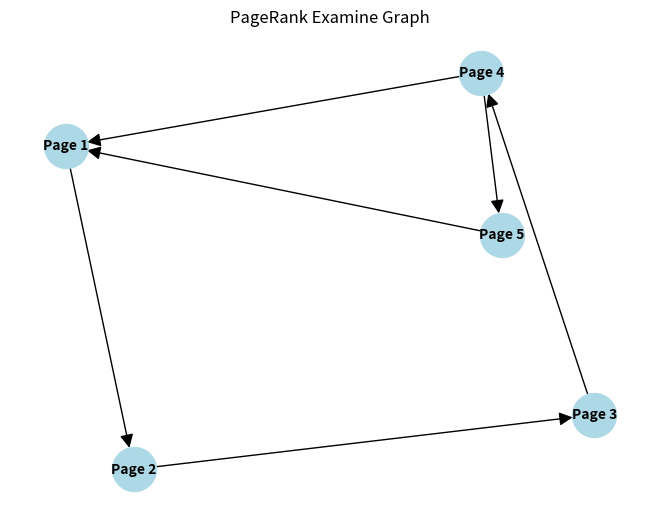

Reproduce this figure in Python.
import numpy as np
import networkx as nx
import matplotlib.pyplot as plt

adjacency_matrix = np.array([
        [0, 1, 0, 0, 0],
        [0, 0, 1, 0, 0],
        [0, 0, 0, 1, 0],
        [1, 0, 0, 0, 1],
        [1, 0, 0, 0, 0]
    ])

damping_factor = 0.85

num_pages = len(adjacency_matrix)
page_rank = np.ones(num_pages) / num_pages

num_iterations = 100

for i in range (num_iterations):
        new_page_rank = np.zeros(num_pages)
        for j in range (num_pages):
                linking_pages = [k for k in range(num_pages) if adjacency_matrix[k, j] == 1]
                for linking_page in linking_pages:
                        new_page_rank[j] += page_rank[linking_page] / sum(adjacency_matrix[linking_page, :])
                new_page_rank[j] = damping_factor * new_page_rank[j] + (1 - damping_factor) / num_pages
        page_rank = new_page_rank

for page, rank in enumerate(page_rank):
        print(f"PR(Page {page + 1} = {rank:.3f})" )

#Create a directed graph
G = nx.DiGraph()

#Add nodes
G.add_nodes_from(range(num_pages))

#add edges based on the adjacency matrix
for i in range(num_pages):
        for j in range(num_pages):
                if adjacency_matrix[i,j] == 1:
                        G.add_edge(i, j)

#draw the graph
pos = nx.spring_layout(G)
labels = {i: f"Page {i + 1}" for i in range(num_pages)}
nx.draw(G, pos, with_labels=True, labels=labels, node_size = 1000, node_color = 'lightblue', font_size =10, font_color = 'black', font_weight = 'bold', arrowsize = 20)
plt.title("PageRank Examine Graph")
plt.show()
